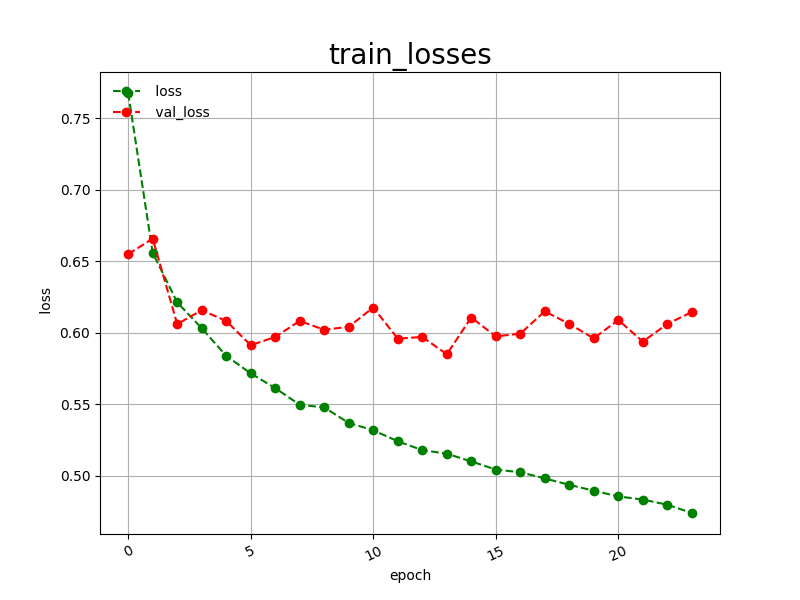

Data behind this chart, as committed beside it:
epoch, loss, val_loss
0, 0.7677, 0.6549
1, 0.6559, 0.6658
2, 0.6212, 0.6060
3, 0.6031, 0.6157
4, 0.5838, 0.6082
5, 0.5715, 0.5912
6, 0.5612, 0.5970
7, 0.5495, 0.6082
8, 0.5477, 0.6020
9, 0.5368, 0.6041
10, 0.5317, 0.6176
11, 0.5240, 0.5958
12, 0.5178, 0.5970
13, 0.5153, 0.5849
14, 0.5099, 0.6106
15, 0.5042, 0.5974
16, 0.5023, 0.5993
17, 0.4980, 0.6149
18, 0.4935, 0.6061
19, 0.4894, 0.5960
20, 0.4854, 0.6089
21, 0.4832, 0.5937
22, 0.4796, 0.6061
23, 0.4738, 0.6144
